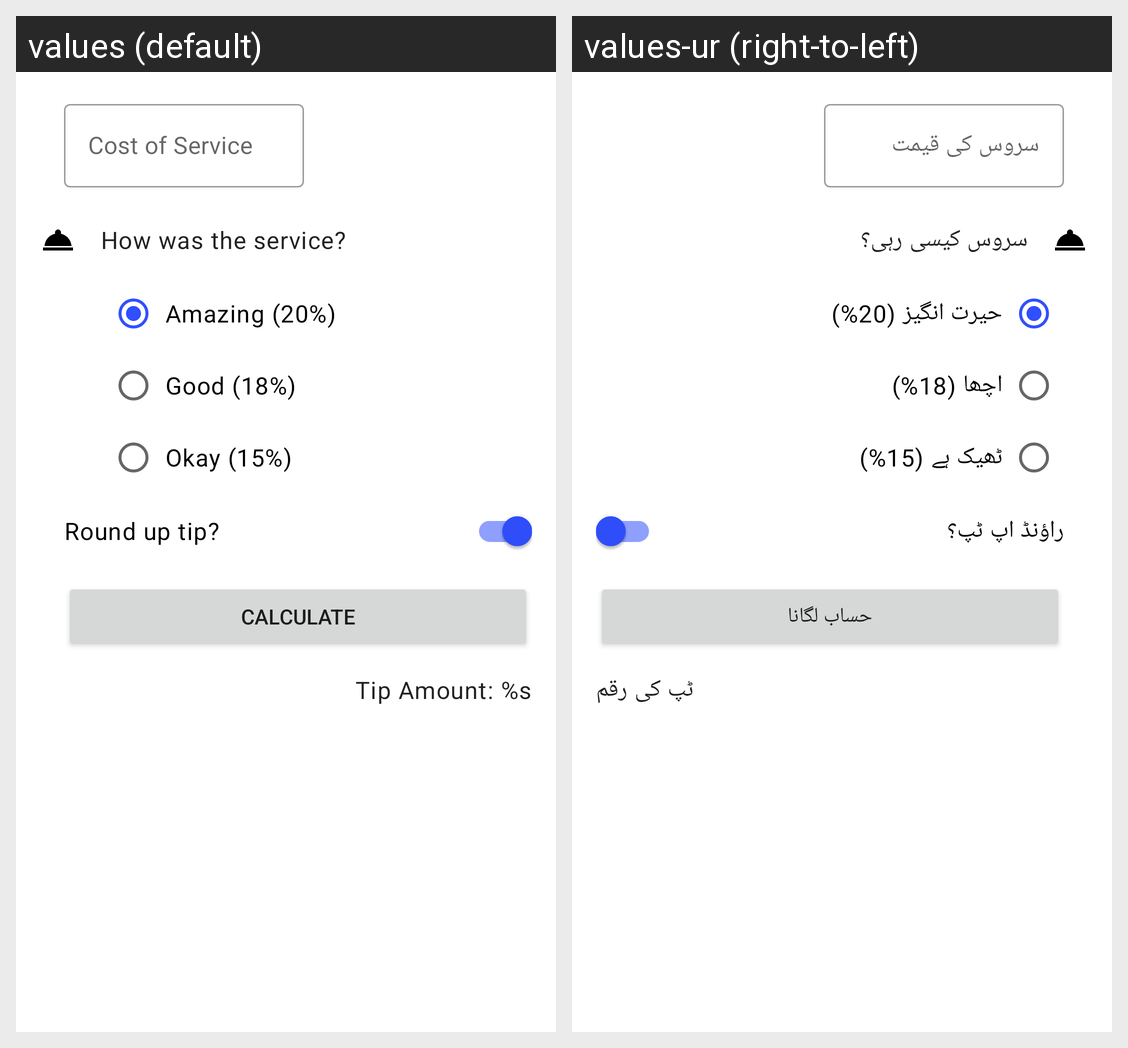

Locale-by-locale string values for the Android screen shown in this grid:
Android screen res/layout/activity_main.xml rendered under 2 locales, left to right: values (default), values-ur (right-to-left). Device: Nexus 5 (rendered at 1080×1920; each locale shown at half size, 540×960, under a caption strip naming it); theme Theme.CalculatorDemo.
Strings drawn on this screen, with the default value and each locale's value (text and hints the layout hard-codes, and strings that could not be matched under every locale, appear in the picture but are not listed):

cost_of_service
  values: Cost of Service
  values-ur: سروس کی قیمت

how_was_the_service
  values: How was the service?
  values-ur: سروس کیسی رہی؟

amazing_service
  values: Amazing (20%)
  values-ur: حیرت انگیز (20%)

good_service
  values: Good (18%)
  values-ur: اچھا (18%)

ok_service
  values: Okay (15%)
  values-ur: ٹھیک ہے (15%)

round_up_tip
  values: Round up tip?
  values-ur: راؤنڈ اپ ٹپ؟

calculate
  values: Calculate
  values-ur: حساب لگانا

tip_amount
  values: Tip Amount: %s
  values-ur: ٹپ کی رقم
